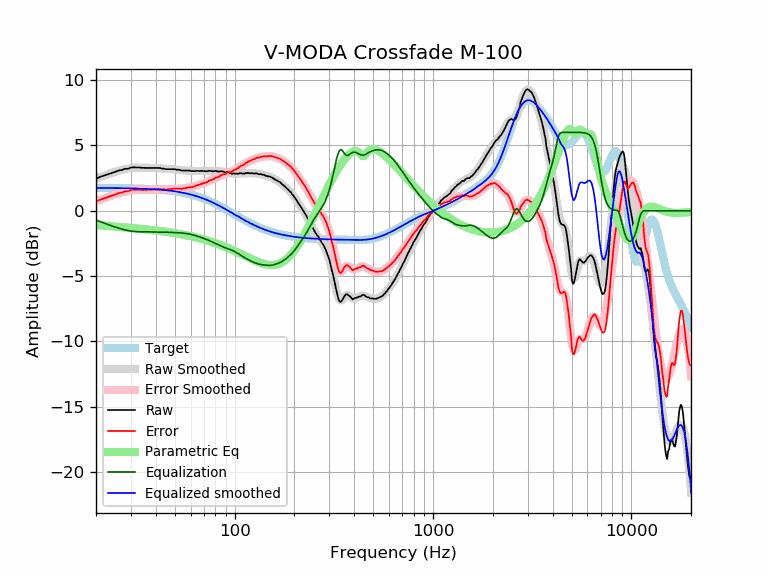

Data behind this chart, as committed beside it:
frequency, raw, error, smoothed, error_smoothed, equalization, parametric_eq, equalized_raw, equalized_smoothed, target
20, 2.45, 0.71, 2.46, 0.71, -0.71, -1.08, 1.74, 1.74, 1.74
21, 2.59, 0.85, 2.58, 0.84, -0.84, -1.11, 1.76, 1.74, 1.74
22, 2.69, 0.95, 2.69, 0.95, -0.95, -1.14, 1.74, 1.74, 1.74
23, 2.79, 1.05, 2.80, 1.06, -1.06, -1.16, 1.73, 1.74, 1.74
24, 2.88, 1.15, 2.89, 1.16, -1.16, -1.19, 1.72, 1.74, 1.74
25, 2.97, 1.24, 2.98, 1.25, -1.25, -1.21, 1.72, 1.73, 1.73
26, 3.08, 1.35, 3.06, 1.33, -1.33, -1.23, 1.75, 1.73, 1.73
27, 3.11, 1.38, 3.13, 1.40, -1.40, -1.25, 1.71, 1.73, 1.73
28, 3.21, 1.49, 3.19, 1.47, -1.47, -1.27, 1.74, 1.72, 1.72
29, 3.21, 1.49, 3.23, 1.52, -1.52, -1.29, 1.69, 1.72, 1.72
30, 3.30, 1.59, 3.27, 1.56, -1.56, -1.31, 1.75, 1.71, 1.71
31, 3.32, 1.61, 3.29, 1.58, -1.58, -1.33, 1.74, 1.71, 1.71
32, 3.31, 1.61, 3.30, 1.60, -1.60, -1.35, 1.71, 1.70, 1.70
33, 3.31, 1.62, 3.31, 1.61, -1.61, -1.37, 1.70, 1.70, 1.70
34, 3.28, 1.59, 3.30, 1.61, -1.61, -1.39, 1.67, 1.69, 1.69
35, 3.28, 1.60, 3.30, 1.62, -1.62, -1.41, 1.66, 1.68, 1.68
36, 3.27, 1.60, 3.29, 1.62, -1.62, -1.43, 1.65, 1.67, 1.67
37, 3.27, 1.61, 3.28, 1.62, -1.62, -1.45, 1.65, 1.66, 1.66
38, 3.27, 1.62, 3.28, 1.62, -1.62, -1.47, 1.65, 1.65, 1.65
39, 3.27, 1.63, 3.27, 1.62, -1.62, -1.49, 1.65, 1.64, 1.64
40, 3.27, 1.64, 3.26, 1.63, -1.63, -1.51, 1.64, 1.63, 1.63
41, 3.27, 1.65, 3.25, 1.63, -1.63, -1.53, 1.64, 1.62, 1.62
42, 3.27, 1.66, 3.24, 1.63, -1.63, -1.55, 1.64, 1.61, 1.61
43, 3.22, 1.62, 3.23, 1.63, -1.63, -1.57, 1.59, 1.60, 1.60
44, 3.22, 1.64, 3.22, 1.64, -1.64, -1.59, 1.58, 1.58, 1.58
45, 3.18, 1.61, 3.21, 1.64, -1.64, -1.61, 1.54, 1.57, 1.57
46, 3.18, 1.63, 3.20, 1.64, -1.64, -1.63, 1.54, 1.55, 1.55
47, 3.18, 1.64, 3.19, 1.65, -1.65, -1.65, 1.53, 1.54, 1.54
48, 3.18, 1.66, 3.18, 1.66, -1.66, -1.67, 1.52, 1.52, 1.52
49, 3.18, 1.68, 3.17, 1.66, -1.66, -1.69, 1.52, 1.50, 1.50
50, 3.18, 1.70, 3.16, 1.67, -1.67, -1.72, 1.51, 1.48, 1.48
51, 3.14, 1.68, 3.14, 1.68, -1.68, -1.74, 1.46, 1.46, 1.46
52, 3.14, 1.70, 3.13, 1.69, -1.69, -1.76, 1.45, 1.44, 1.44
53, 3.12, 1.70, 3.11, 1.69, -1.69, -1.78, 1.43, 1.42, 1.42
54, 3.07, 1.67, 3.10, 1.70, -1.70, -1.81, 1.37, 1.40, 1.40
55, 3.07, 1.70, 3.09, 1.71, -1.71, -1.83, 1.36, 1.38, 1.38
56, 3.07, 1.72, 3.08, 1.73, -1.73, -1.85, 1.35, 1.35, 1.35
57, 3.07, 1.75, 3.07, 1.74, -1.74, -1.88, 1.33, 1.33, 1.33
58, 3.07, 1.77, 3.06, 1.76, -1.76, -1.90, 1.31, 1.30, 1.30
59, 3.07, 1.80, 3.05, 1.78, -1.78, -1.92, 1.29, 1.27, 1.27
60, 3.05, 1.81, 3.05, 1.80, -1.80, -1.95, 1.25, 1.24, 1.24
61, 3.03, 1.82, 3.05, 1.83, -1.83, -1.97, 1.20, 1.22, 1.22
62, 3.03, 1.85, 3.04, 1.86, -1.86, -2.00, 1.17, 1.19, 1.19
63, 3.02, 1.87, 3.04, 1.89, -1.89, -2.02, 1.13, 1.16, 1.16
64, 3.06, 1.94, 3.04, 1.92, -1.92, -2.05, 1.14, 1.12, 1.12
65, 3.05, 1.96, 3.04, 1.95, -1.95, -2.07, 1.10, 1.09, 1.09
66, 3.04, 1.98, 3.04, 1.98, -1.98, -2.10, 1.06, 1.06, 1.06
67, 3.04, 2.02, 3.04, 2.02, -2.02, -2.13, 1.02, 1.02, 1.02
68, 3.05, 2.06, 3.04, 2.05, -2.05, -2.15, 1.00, 0.99, 0.99
69, 3.04, 2.09, 3.04, 2.08, -2.08, -2.18, 0.96, 0.95, 0.95
70, 3.04, 2.12, 3.04, 2.12, -2.12, -2.21, 0.92, 0.92, 0.92
71, 3.02, 2.14, 3.04, 2.15, -2.15, -2.23, 0.87, 0.88, 0.88
72, 3.02, 2.18, 3.04, 2.19, -2.19, -2.26, 0.83, 0.84, 0.84
73, 3.02, 2.21, 3.04, 2.23, -2.23, -2.29, 0.79, 0.81, 0.81
74, 3.06, 2.29, 3.04, 2.27, -2.27, -2.32, 0.79, 0.77, 0.77
75, 3.05, 2.32, 3.04, 2.31, -2.31, -2.34, 0.75, 0.73, 0.73
76, 3.04, 2.35, 3.03, 2.34, -2.34, -2.37, 0.70, 0.69, 0.69
77, 3.02, 2.37, 3.03, 2.38, -2.38, -2.40, 0.64, 0.65, 0.65
78, 3.01, 2.40, 3.03, 2.42, -2.42, -2.43, 0.59, 0.61, 0.61
79, 3.03, 2.46, 3.03, 2.46, -2.46, -2.46, 0.57, 0.57, 0.57
... 553 more rows
